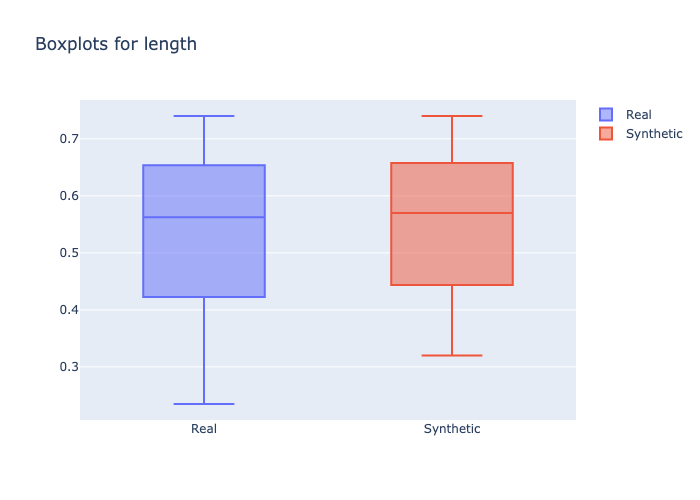

Values plotted in this chart, from the file beside it:
min, 1st_quantile, mean, median, 3rd_quantile, max
0.235, 0.485, 0.5437, 0.5625, 0.625, 0.74
0.32, 0.485, 0.5533, 0.57, 0.63, 0.74
